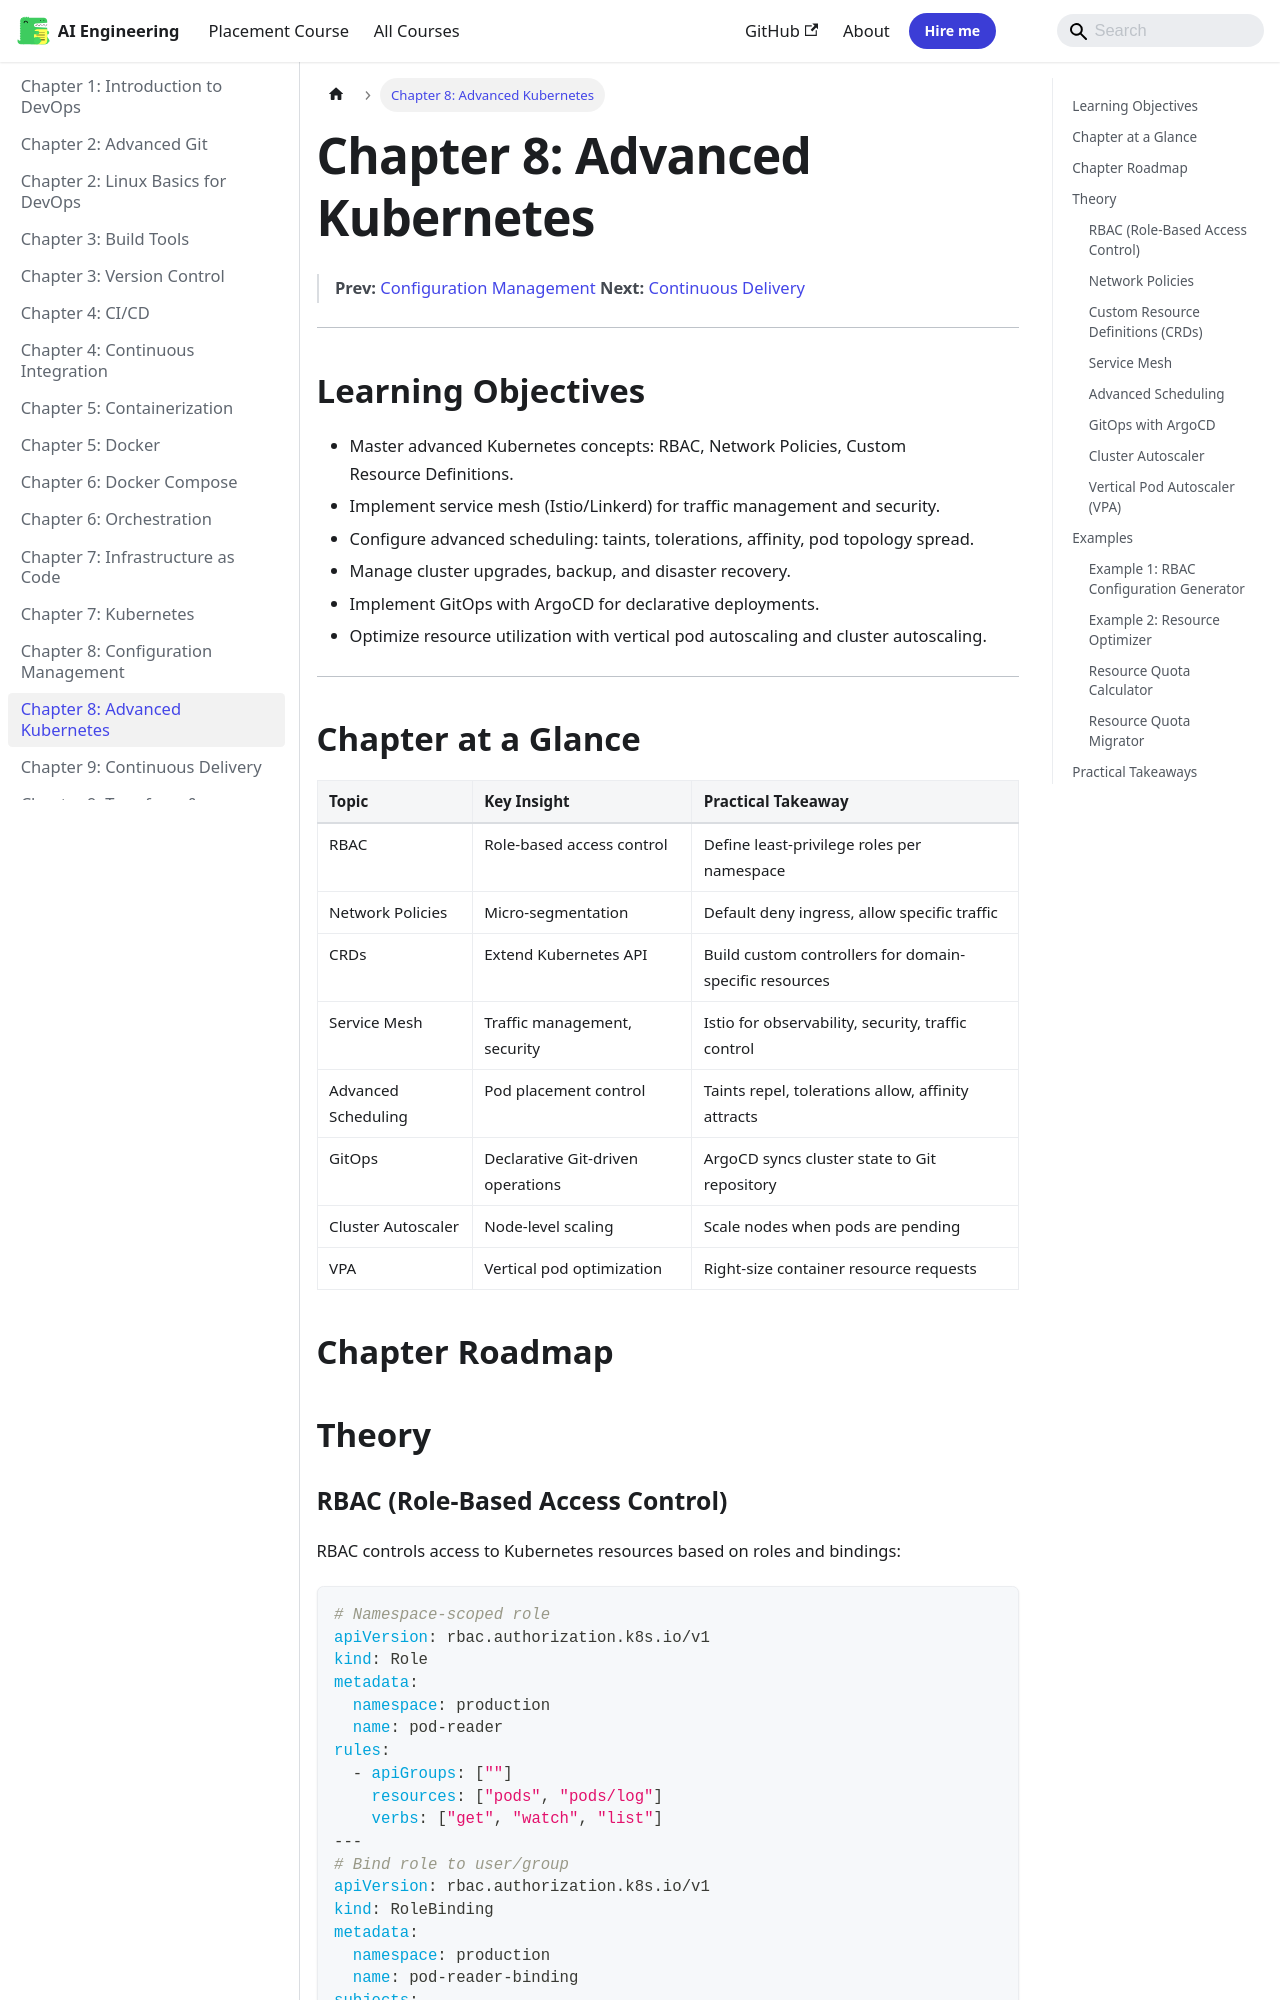

repository: Raushan666java/ai-engineering-journey · page: devops/08-k8s-advanced/index.html · generator: mkdocs

---
description: "Kubernetes resource quotas prevent resource starvation across namespaces. The following implementation calculates optimal resource allocations and"
---

# Chapter 8: Advanced Kubernetes

> **Prev:** [Configuration Management](./08-configuration-management.md)
> **Next:** [Continuous Delivery](./09-continuous-delivery.md)

---

## Learning Objectives

- Master advanced Kubernetes concepts: RBAC, Network Policies, Custom Resource Definitions.
- Implement service mesh (Istio/Linkerd) for traffic management and security.
- Configure advanced scheduling: taints, tolerations, affinity, pod topology spread.
- Manage cluster upgrades, backup, and disaster recovery.
- Implement GitOps with ArgoCD for declarative deployments.
- Optimize resource utilization with vertical pod autoscaling and cluster autoscaling.

---

## Chapter at a Glance

| Topic | Key Insight | Practical Takeaway |
|-------|-------------|-------------------|
| RBAC | Role-based access control | Define least-privilege roles per namespace |
| Network Policies | Micro-segmentation | Default deny ingress, allow specific traffic |
| CRDs | Extend Kubernetes API | Build custom controllers for domain-specific resources |
| Service Mesh | Traffic management, security | Istio for observability, security, traffic control |
| Advanced Scheduling | Pod placement control | Taints repel, tolerations allow, affinity attracts |
| GitOps | Declarative Git-driven operations | ArgoCD syncs cluster state to Git repository |
| Cluster Autoscaler | Node-level scaling | Scale nodes when pods are pending |
| VPA | Vertical pod optimization | Right-size container resource requests |

## Chapter Roadmap

```mermaid
flowchart LR
    A[Advanced Kubernetes] --> B[RBAC]
    A --> C[Network Policies]
    A --> D[CRDs & Operators]
    A --> E[Service Mesh]
    A --> F[Advanced Scheduling]
    A --> G[GitOps]
    B --> H[Roles & ClusterRoles]
    B --> I[RoleBindings]
    C --> J[Pod Selectors]
    C --> K[Ingress/Egress Rules]
    D --> L[Custom Resources]
    D --> M[Controllers]
    E --> N[Istio]
    E --> O[Linkerd]
    G --> P[ArgoCD]
    G --> Q[Flux]
```

## Theory
